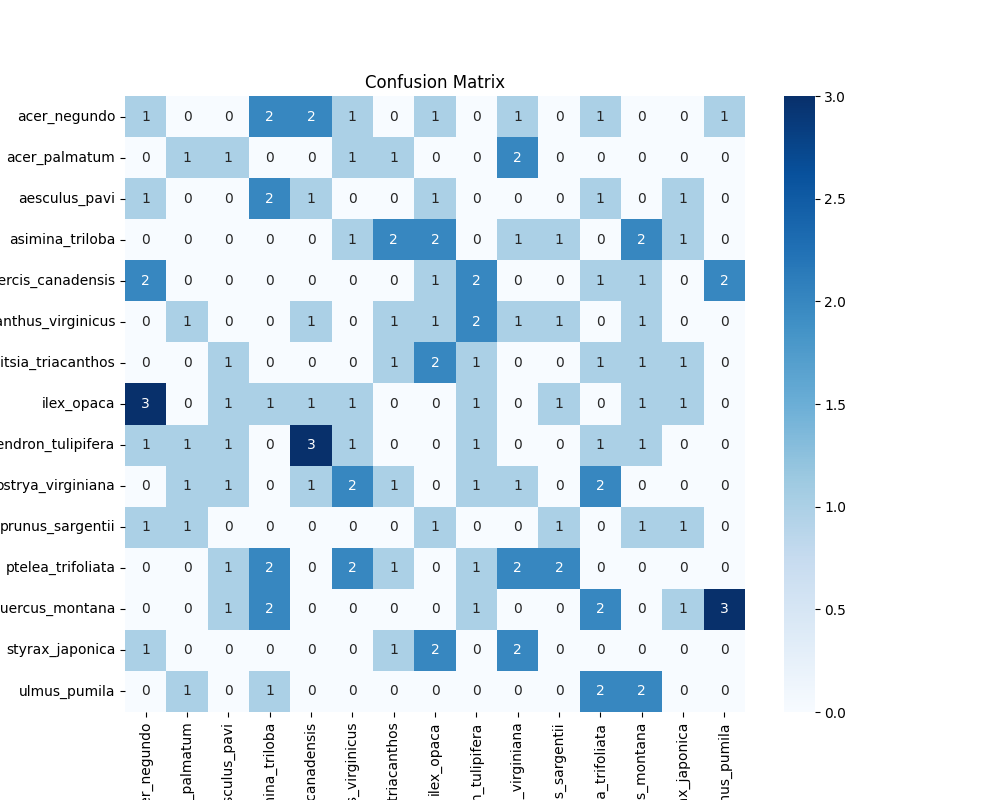

Data behind this chart, as committed beside it:
1, 0, 0, 2, 2, 1, 0, 1, 0, 1, 0, 1, 0, 0, 1
0, 1, 1, 0, 0, 1, 1, 0, 0, 2, 0, 0, 0, 0, 0
1, 0, 0, 2, 1, 0, 0, 1, 0, 0, 0, 1, 0, 1, 0
0, 0, 0, 0, 0, 1, 2, 2, 0, 1, 1, 0, 2, 1, 0
2, 0, 0, 0, 0, 0, 0, 1, 2, 0, 0, 1, 1, 0, 2
0, 1, 0, 0, 1, 0, 1, 1, 2, 1, 1, 0, 1, 0, 0
0, 0, 1, 0, 0, 0, 1, 2, 1, 0, 0, 1, 1, 1, 0
3, 0, 1, 1, 1, 1, 0, 0, 1, 0, 1, 0, 1, 1, 0
1, 1, 1, 0, 3, 1, 0, 0, 1, 0, 0, 1, 1, 0, 0
0, 1, 1, 0, 1, 2, 1, 0, 1, 1, 0, 2, 0, 0, 0
1, 1, 0, 0, 0, 0, 0, 1, 0, 0, 1, 0, 1, 1, 0
0, 0, 1, 2, 0, 2, 1, 0, 1, 2, 2, 0, 0, 0, 0
0, 0, 1, 2, 0, 0, 0, 0, 1, 0, 0, 2, 0, 1, 3
1, 0, 0, 0, 0, 0, 1, 2, 0, 2, 0, 0, 0, 0, 0
0, 1, 0, 1, 0, 0, 0, 0, 0, 0, 0, 2, 2, 0, 0
